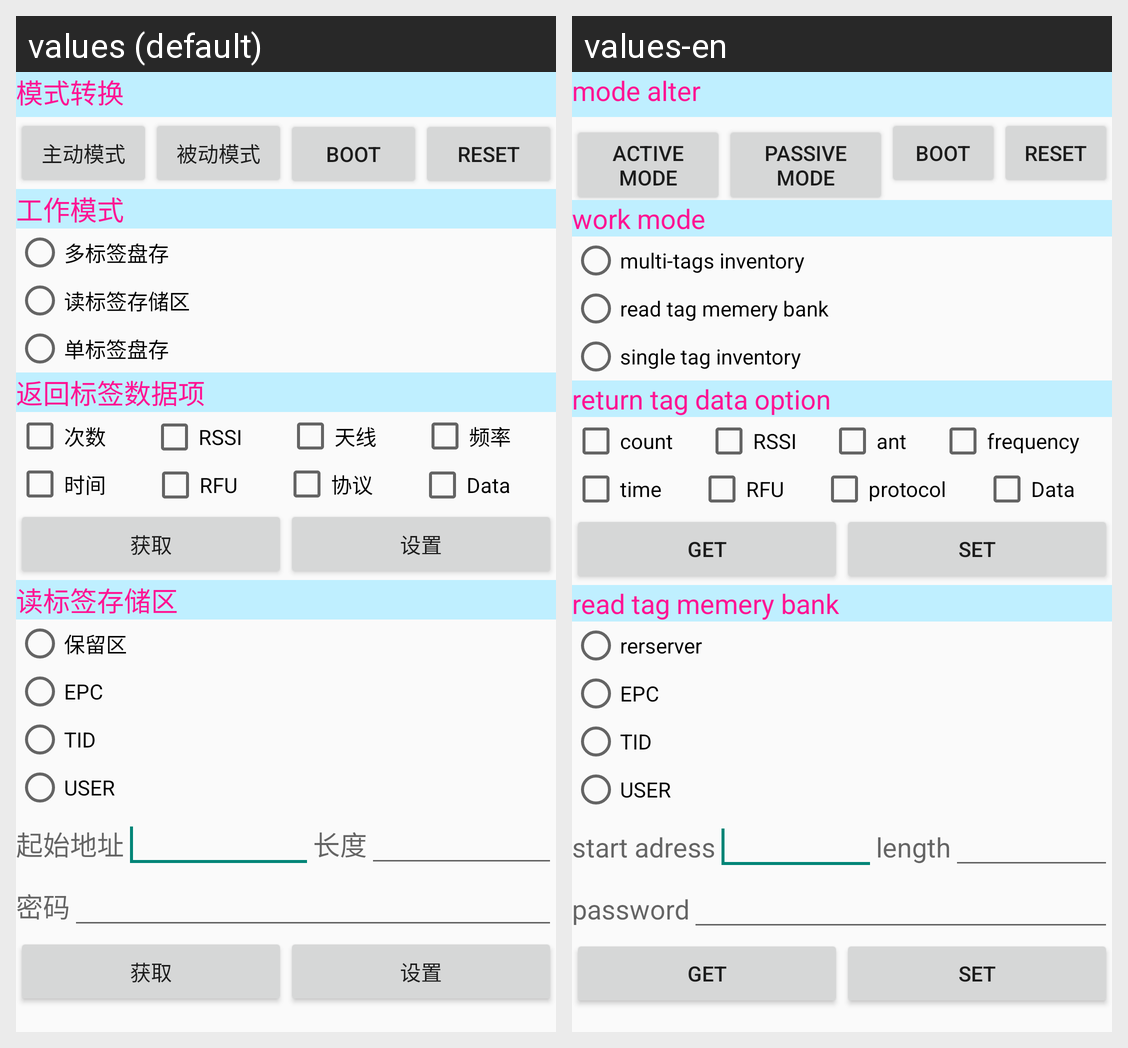

The Android screen above is rendered under two locales of the same app. Produce the string resources it draws, with the default and per-locale values.
Android screen res/layout/tab_bluesetlayout_modeoption.xml rendered under 2 locales, left to right: values (default), values-en. Device: Nexus 5 (rendered at 1080×1920; each locale shown at half size, 540×960, under a caption strip naming it); theme AppTheme.
Strings drawn on this screen, with the default value and each locale's value (text and hints the layout hard-codes, and strings that could not be matched under every locale, appear in the picture but are not listed):

tab_blueset_mode_TextView_blmodetr
  values: 模式转换
  values-en: mode alter

tab_blueset_mode_button_bltoinit
  values: 主动模式
  values-en: active mode

tab_blueset_mode_button_bltopass
  values: 被动模式
  values-en: passive mode

tab_blueset_mode_TextView_blworkmode
  values: 工作模式
  values-en: work mode

tab_blueset_mode_radio_blmultag
  values: 多标签盘存
  values-en: multi-tags inventory

tab_blueset_mode_radio_blreadtagmem
  values: 读标签存储区
  values-en: read tag memery bank

tab_blueset_mode_radio_blsintag
  values: 单标签盘存
  values-en: single tag inventory

tab_blueset_mode_TextView_blreturnopt
  values: 返回标签数据项
  values-en: return tag data option

tab_blueset_mode_checkBox_bluereadcount
  values: 次数
  values-en: count

str_ant
  values: 天线
  values-en: ant

tab_blueset_mode_checkBox_bluefrequency
  values: 频率
  values-en: frequency

tab_blueset_mode_checkBox_bluetime
  values: 时间
  values-en: time

tab_blueset_mode_checkBox_bluepro
  values: 协议
  values-en: protocol

str_paramget
  values: 获取
  values-en: get

str_paramset
  values: 设置
  values-en: set

tab_blueset_mode_textView_blreadmem
  values: 读标签存储区
  values-en: read tag memery bank

tab_blueset_mode_radio_blreser
  values: 保留区
  values-en: rerserver

str_startadr4
  values: 起始地址
  values-en: start adress

str_len
  values: 长度
  values-en: length

str_pwd
  values: 密码
  values-en: password
